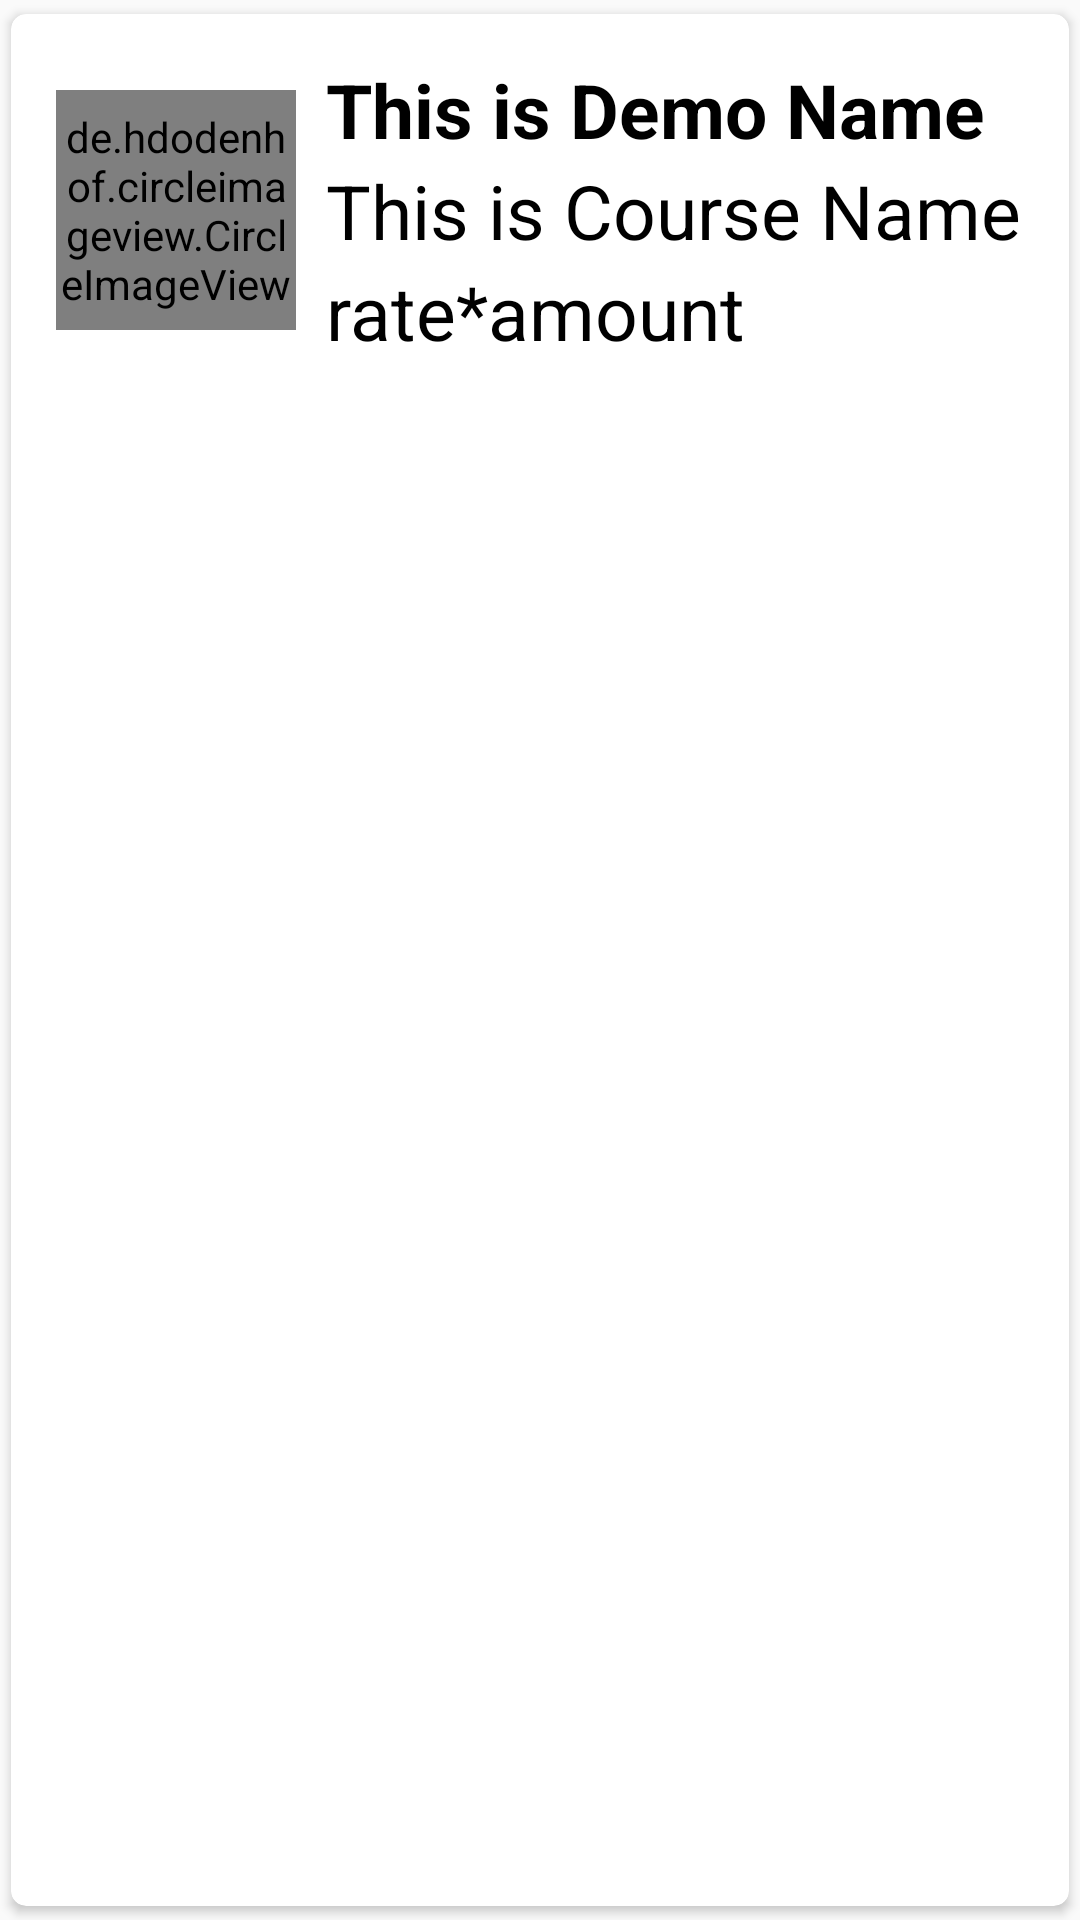

Android layout source for this screen:
<!-- AndroidManifest.xml: application theme AppTheme -->
<!-- res/layout/singlerow.xml -->
<?xml version="1.0" encoding="utf-8"?>

<androidx.cardview.widget.CardView xmlns:android="http://schemas.android.com/apk/res/android"
    android:layout_width="match_parent"
    android:layout_height="wrap_content"
    xmlns:app="http://schemas.android.com/apk/res-auto"
    app:cardCornerRadius="5dp"
    android:elevation="5dp"
    app:cardUseCompatPadding="true">

    <RelativeLayout
        android:layout_width="match_parent"
        android:layout_height="wrap_content"
        android:padding="15dp">

        <de.hdodenhof.circleimageview.CircleImageView
            android:layout_width="80dp"
            android:layout_height="80dp"
            android:src="@mipmap/ic_launcher"
            android:layout_centerVertical="true"
            android:id="@+id/img1"
            app:civ_border_width="2dp"
            app:civ_border_color="#FF000000"
            />

        <TextView
            android:layout_width="match_parent"
            android:layout_height="wrap_content"
            android:id="@+id/nametext"
            android:text="This is Demo Name"
            android:textStyle="bold"
            android:textSize="25sp"
            android:textColor="#000"
            android:layout_toRightOf="@id/img1"
            android:layout_marginLeft="10dp"/>

        <TextView
            android:layout_width="match_parent"
            android:layout_height="wrap_content"
            android:id="@+id/ratetext"
            android:text="This is Course Name"
            android:textSize="25sp"
            android:textColor="#000"
            android:layout_toRightOf="@id/img1"
            android:layout_below="@id/nametext"
            android:layout_marginLeft="10dp"/>


        <TextView
            android:layout_width="match_parent"
            android:layout_height="wrap_content"
            android:id="@+id/calculate"
            android:text="rate*amount"
            android:textSize="25sp"
            android:textColor="#000"
            android:layout_toRightOf="@id/img1"
            android:layout_below="@id/ratetext"
            android:layout_marginLeft="10dp"/>


    </RelativeLayout>

</androidx.cardview.widget.CardView>
<!-- resources referenced by this layout -->
<resources>
  <style name="AppTheme" parent="Theme.AppCompat.Light.DarkActionBar">
          
          <item name="colorPrimary">@color/colorPrimary</item>
          <item name="colorPrimaryDark">@color/colorPrimaryDark</item>
          <item name="colorAccent">@color/colorAccent</item>
          <item name="android:windowAnimationStyle">@style/animation</item>
      </style>
  <color name="colorPrimary">#6200EE</color>
  <color name="colorPrimaryDark">#3700B3</color>
  <color name="colorAccent">#03DAC5</color>
  <style name="animation">
          <item name="android:windowEnterAnimation">@android:anim/fade_in</item>
          <item name="android:windowExitAnimation">@android:anim/fade_out</item>
      </style>
</resources>
